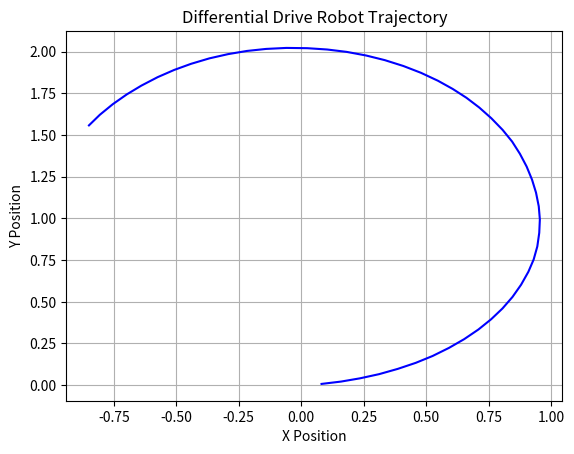

Generate this figure with matplotlib:
import math
import random
import matplotlib.pyplot as plt

#robot state
x = 0.0
y = 0.0
theta = 0.0

#robot parameters
L = 0.5

v_l_true = 0.6
v_r_true = 1.0
dt = 0.1
t = 0.0
t_end = 5.0

#store trajectory for visualization
trajectory_x = []
trajectory_y = []
while t < t_end:
    noise_l = random.uniform(-0.05, 0.05)
    noise_r = random.uniform(-0.05, 0.05)

    v_l_measured = v_l_true + noise_l
    v_r_measured = v_r_true + noise_r

    v = (v_r_measured + v_l_measured) / 2.0
    omega = (v_r_measured - v_l_measured) / L

    theta = theta + omega * dt
    x = x + v * math.cos(theta) * dt
    y = y + v * math.sin(theta) * dt

    trajectory_x.append(x)
    trajectory_y.append(y)

    t = t + dt



#visualize trajectory
plt.figure()
plt.plot(trajectory_x, trajectory_y, 'b-')
plt.xlabel('X Position')
plt.ylabel('Y Position')
plt.title('Differential Drive Robot Trajectory')
plt.grid(True)
plt.show()
